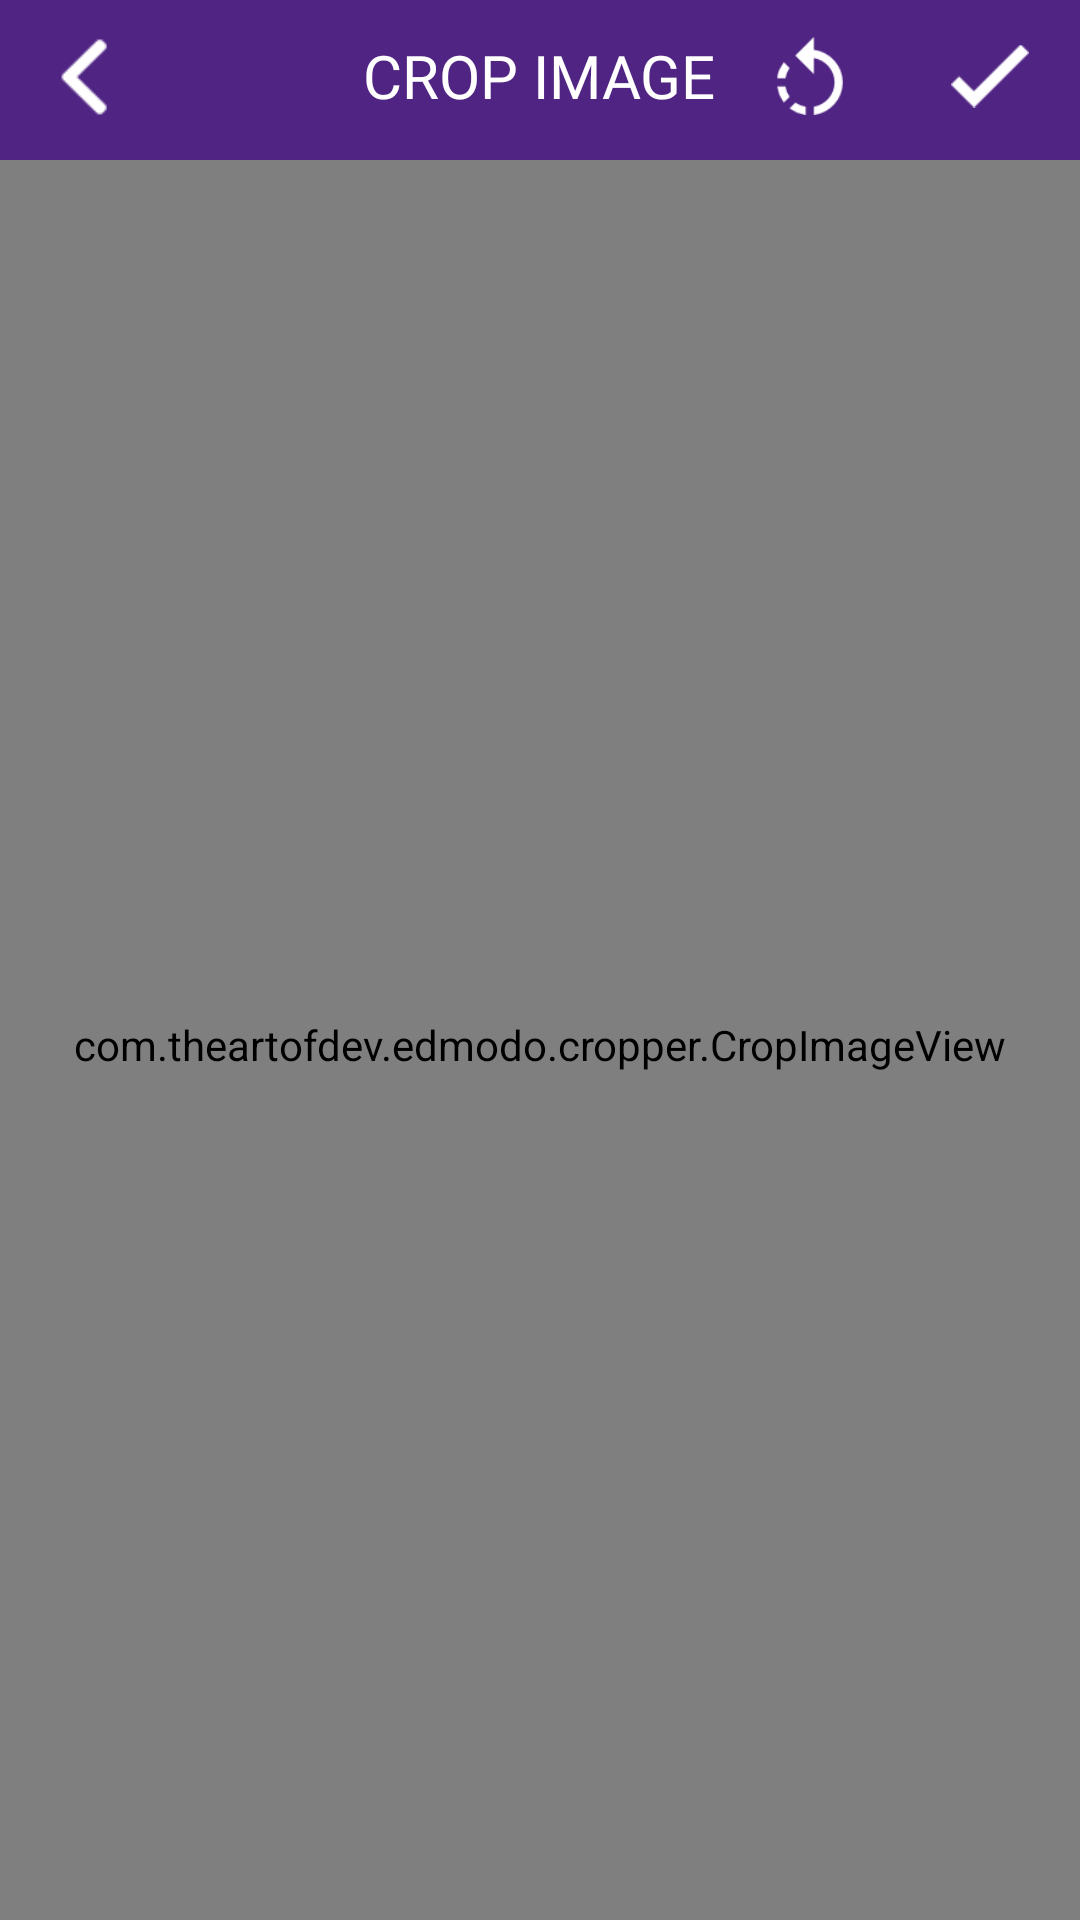

This screen was rendered from an Android layout file. Write that file and the resources it references.
<!-- AndroidManifest.xml: fallback theme Theme.MaterialComponents.DayNight.NoActionBar -->
<!-- res/layout/activity_crop_image.xml -->
<?xml version="1.0" encoding="utf-8"?>
<LinearLayout xmlns:android="http://schemas.android.com/apk/res/android"
    android:layout_width="match_parent"
    android:layout_height="match_parent"
    android:background="#162029"
    android:gravity="center"
    android:orientation="vertical"
    android:weightSum="10">

    <RelativeLayout
        android:id="@+id/layoutToolbar"
        android:layout_width="match_parent"
        android:layout_height="?android:attr/actionBarSize"
        android:background="@color/colorPrimary">

        <ImageView
            android:id="@+id/ivBtnBack"
            android:layout_width="wrap_content"
            android:layout_height="?android:attr/actionBarSize"
            android:layout_alignParentLeft="true"
            android:background="?android:attr/selectableItemBackground"
            android:padding="14dp"
            android:src="@drawable/back" />

        <TextView
            android:id="@+id/toolbar_title"
            android:fontFamily="@font/bold"
            android:layout_width="wrap_content"
            android:layout_height="wrap_content"
            android:layout_centerInParent="true"
            android:gravity="center"
            android:text="Crop Image"
            android:textAllCaps="true"
            android:textColor="@android:color/white"
            android:textSize="20sp" />

        <ImageView
            android:id="@+id/rotateimage"
            android:layout_width="60dp"
            android:layout_height="match_parent"
            android:layout_toStartOf="@+id/ivBtnNext"
            android:background="?android:attr/selectableItemBackground"
            android:padding="15dp"
            android:src="@drawable/rotateimage_unpressed" />

        <ImageView
            android:id="@+id/ivBtnNext"
            android:layout_width="60dp"
            android:layout_height="match_parent"
            android:layout_alignParentEnd="true"
            android:background="?android:attr/selectableItemBackground"
            android:padding="17dp"
            android:src="@drawable/done_activity" />
    </RelativeLayout>

    <LinearLayout
        android:id="@+id/banner_container"
        android:layout_width="match_parent"
        android:layout_height="wrap_content"
        android:layout_below="@id/layoutToolbar"
        android:orientation="vertical" />

    <com.theartofdev.edmodo.cropper.CropImageView
        android:id="@+id/cropImageView"
        android:layout_width="match_parent"
        android:layout_height="match_parent"
        android:layout_below="@+id/toolbar_title"
        android:layout_weight="9" />
</LinearLayout>
<!-- resources referenced by this layout -->
<resources>
  <color name="colorPrimary">#502483</color>
  <!-- drawable back: png bitmap (drawable-hdpi, 2136 bytes) -->
  <!-- drawable done_activity: png bitmap (drawable-hdpi, 487 bytes) -->
  <!-- drawable rotateimage_unpressed: png bitmap (drawable-hdpi, 955 bytes) -->
</resources>
